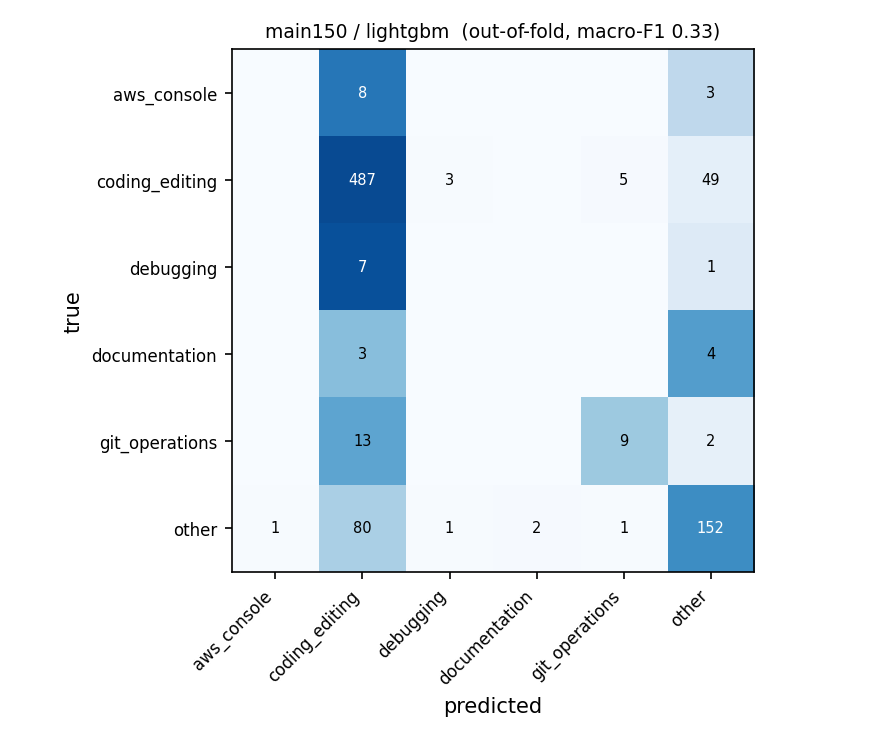

Data behind this chart, as committed beside it:
true \ predicted, aws_console, coding_editing, debugging, documentation, git_operations, other
aws_console, 0, 8, 0, 0, 0, 3
coding_editing, 0, 487, 3, 0, 5, 49
debugging, 0, 7, 0, 0, 0, 1
documentation, 0, 3, 0, 0, 0, 4
git_operations, 0, 13, 0, 0, 9, 2
other, 1, 80, 1, 2, 1, 152
